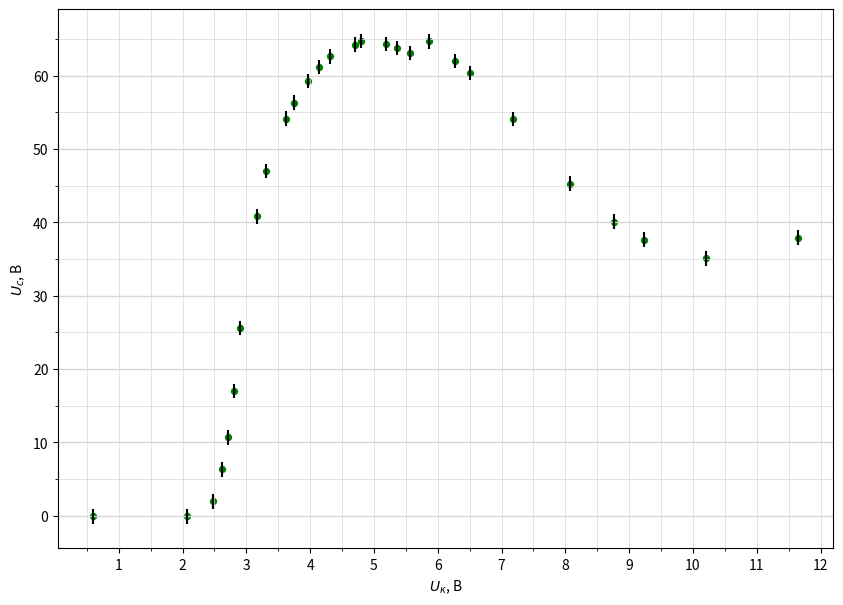

The script that saved this image:
import numpy as np
import matplotlib.pyplot as plt
from matplotlib.ticker import MultipleLocator

plt.figure(figsize=(10,7))  #Размер изображения
#plt.title('График зависимости тока коллектора от напряжения на аноде при задерживающем напряжении $U=4$ B') # Заголовок

x = [0.602,
2.073,
2.477,
2.624,
2.712,
2.8,
2.899,
3.171,
3.312,
3.614,
3.744,
3.964,
4.143,
4.31,
4.701,
4.804,
5.196,
5.36,
5.559,
5.869,
6.269,
6.503,
7.183,
8.078,
8.762,
9.231,
10.204,
11.646
] # Координата x
y = [-0.1,
-0.07,
1.95,
6.33,
10.7,
17,
25.6,
40.85,
47,
54.18,
56.34,
59.28,
61.2,
62.66,
64.23,
64.73,
64.35,
63.78,
63.12,
64.7,
62,
60.4,
54.1,
45.3,
40.12,
37.65,
35.09,
37.92
] # Координата y


plt.scatter(x, y, s=18, c='green')  # Экспериментальные точки на графике

plt.xlabel(r'$U_к$, В') # Подпись абсцисс
plt.ylabel(r'$U_с$, В') # Подпись ординат

yerr = [1 for _y in y]  # Погрешность по y
xerr = [0 for _x in x] # Погрешность по x
plt.errorbar(x, y, xerr=xerr, yerr=yerr, fmt=" ", color='k')

#p = np.polyfit(x, y, deg=1) # Построение кривой по мнк
#p_f = np.poly1d(p)
#plt.plot(x, p_f(x))
#print(p_f)


DP = 2
ax = plt.gca()

## Характеристики сетки

ax.yaxis.set_minor_locator(MultipleLocator(5))
ax.yaxis.set_major_locator(MultipleLocator(10))
ax.xaxis.set_minor_locator(MultipleLocator(0.5))
ax.xaxis.set_major_locator(MultipleLocator(1))
ax.yaxis.grid(True,'major',linewidth=2/DP,linestyle='-',color='#d7d7d7')
ax.xaxis.grid(True,'minor',linewidth=1/DP,linestyle='-',color='#d7d7d7')
ax.yaxis.grid(True,'minor',linewidth=1/DP,linestyle='-',color='#d7d7d7')
ax.xaxis.grid(True,'major',linewidth=1/DP,linestyle='-',color='#d7d7d7',zorder=0)

plt.savefig('plot_28')